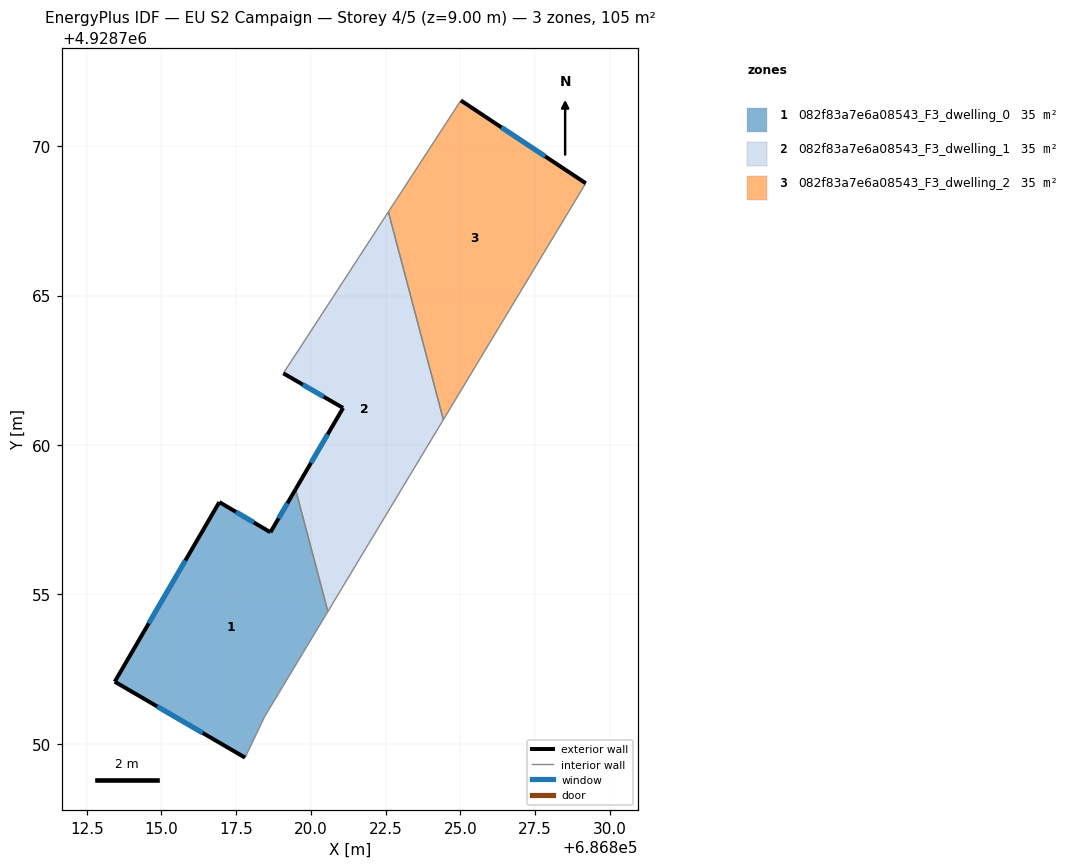
=== STOREY PLAN SPEC (per zone: floor XY polygon, exterior-wall plan segments, windows/doors) ===
zone 1: 082f83a7e6a08543_F3_dwelling_0  (35.0 m²)
  floor: (686818.46, 4928750.92) (686820.57, 4928754.43) (686819.49, 4928758.52) (686818.65, 4928757.08) (686816.94, 4928758.09) (686813.44, 4928752.08) (686817.80, 4928749.54)
  exterior wall: (686818.65, 4928757.08) – (686819.49, 4928758.52)  [1.7 m]
    window: (686818.92, 4928757.55) – (686819.22, 4928758.05)  [0.6 m²]
  exterior wall: (686817.80, 4928749.54) – (686813.44, 4928752.08)  [5.0 m]
    window: (686816.38, 4928750.37) – (686814.86, 4928751.25)  [1.8 m²]
  exterior wall: (686813.44, 4928752.08) – (686816.94, 4928758.09)  [7.0 m]
    window: (686814.58, 4928754.03) – (686815.80, 4928756.13)  [2.5 m²]
  exterior wall: (686816.94, 4928758.09) – (686818.65, 4928757.08)  [2.0 m]
    window: (686817.50, 4928757.76) – (686818.09, 4928757.41)  [0.7 m²]
  interior walls: 3
zone 2: 082f83a7e6a08543_F3_dwelling_1  (35.0 m²)
  floor: (686820.57, 4928754.43) (686824.44, 4928760.85) (686822.59, 4928767.80) (686819.63, 4928763.24) (686819.08, 4928762.40) (686821.08, 4928761.24) (686819.49, 4928758.52)
  exterior wall: (686819.49, 4928758.52) – (686821.08, 4928761.24)  [3.2 m]
    window: (686820.01, 4928759.40) – (686820.56, 4928760.35)  [1.2 m²]
  exterior wall: (686821.08, 4928761.24) – (686819.08, 4928762.40)  [2.3 m]
    window: (686820.43, 4928761.62) – (686819.73, 4928762.02)  [0.8 m²]
  interior walls: 5
zone 3: 082f83a7e6a08543_F3_dwelling_2  (35.0 m²)
  floor: (686824.44, 4928760.85) (686829.20, 4928768.76) (686825.02, 4928771.53) (686822.59, 4928767.80)
  exterior wall: (686825.02, 4928771.53) – (686829.20, 4928768.76)  [5.0 m]
    window: (686826.38, 4928770.63) – (686827.84, 4928769.66)  [1.8 m²]
  interior walls: 3

=== DERIVED (storey summary) ===
Building: EU S2 Campaign
Storey: 4 of 5  (floor level z = 9.00 m)
Storey gross floor area: 105.0 m²
Zones on this storey: 3
  - 082f83a7e6a08543_F3_dwelling_0: floor 35.0 m²; exterior wall 15.7 m (47.0 m²); 4 window(s) 5.7 m²; WWR 12.2%
  - 082f83a7e6a08543_F3_dwelling_1: floor 35.0 m²; exterior wall 5.5 m (16.4 m²); 2 window(s) 2.0 m²; WWR 12.2%
  - 082f83a7e6a08543_F3_dwelling_2: floor 35.0 m²; exterior wall 5.0 m (15.0 m²); 1 window(s) 1.8 m²; WWR 12.2%
Zone adjacency (shared interzone walls):
  - 082f83a7e6a08543_F3_dwelling_0 ↔ 082f83a7e6a08543_F3_dwelling_1
  - 082f83a7e6a08543_F3_dwelling_1 ↔ 082f83a7e6a08543_F3_dwelling_2